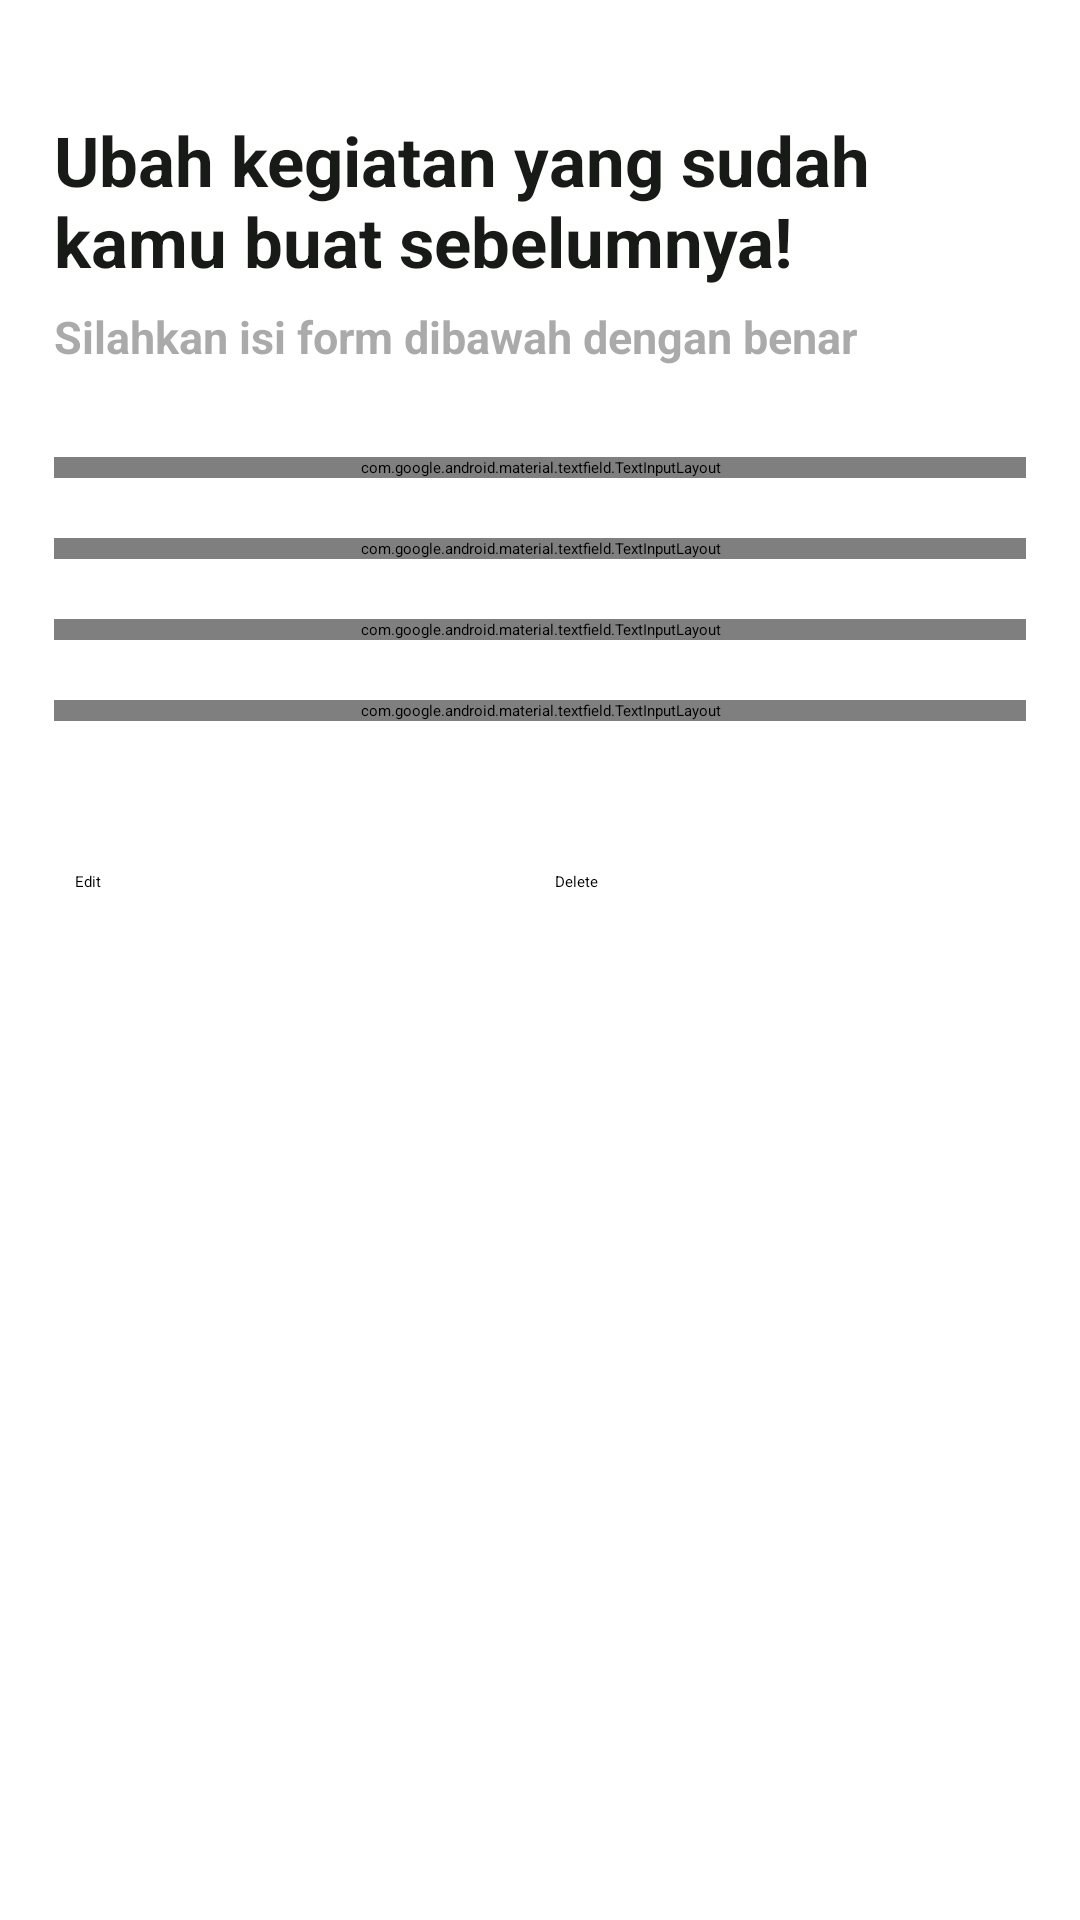

The Android layout XML behind this screen, and the referenced resources:
<!-- AndroidManifest.xml: application theme Theme.Eskape -->
<!-- res/layout/activity_detail_kegiatan.xml -->
<?xml version="1.0" encoding="utf-8"?>
<LinearLayout xmlns:android="http://schemas.android.com/apk/res/android"
    xmlns:app="http://schemas.android.com/apk/res-auto"
    xmlns:tools="http://schemas.android.com/tools"
    android:layout_width="match_parent"
    android:layout_height="match_parent"
    tools:context=".DetailKegiatanActivity"
    android:orientation="vertical"
    android:padding="18dp">
    <TextView
        android:layout_marginTop="20dp"
        android:layout_width="match_parent"
        android:layout_height="wrap_content"
        android:text="@string/ubah_kegiatan_yang_sudah_kamu_buat_sebelumnya"
        android:textColor="@color/softblack"
        android:textSize="23sp"
        android:textStyle="bold"
        android:layout_marginBottom="20dp"/>
    <TextView
        android:layout_marginTop="-14dp"
        android:paddingBottom="10dp"
        android:layout_width="match_parent"
        android:layout_height="wrap_content"
        android:text="@string/silahkan_isi_form_dibawah_dengan_benar"
        android:textColor="@color/grey_200"
        android:textSize="15sp"
        android:textStyle="bold"
        android:alpha="0.5"
        android:layout_marginBottom="20dp"/>

    <com.google.android.material.textfield.TextInputLayout
        android:id="@+id/layoutEditNamaKegiatan"
        android:layout_width="match_parent"
        android:layout_height="wrap_content"
        android:layout_marginBottom="20dp"
        style="@style/Widget.MaterialComponents.TextInputLayout.OutlinedBox"
        android:hint="@string/masukan_nama_kegiatanmu">
        <com.google.android.material.textfield.TextInputEditText
            android:id="@+id/editNamaKegiatan"
            android:layout_width="match_parent"
            android:layout_height="wrap_content"
            android:inputType="text"/>
    </com.google.android.material.textfield.TextInputLayout>
    <com.google.android.material.textfield.TextInputLayout
        android:id="@+id/layoutEditPosisi"
        android:layout_width="match_parent"
        android:layout_height="wrap_content"
        android:layout_marginBottom="20dp"
        android:hint="@string/posisi_kegiatanmu_sebagai_apa"
        style="@style/Widget.MaterialComponents.TextInputLayout.OutlinedBox">
        <com.google.android.material.textfield.TextInputEditText
            android:id="@+id/editPosisiKegiatan"
            android:layout_width="match_parent"
            android:layout_height="wrap_content"
            android:inputType="text"/>
    </com.google.android.material.textfield.TextInputLayout>
    <com.google.android.material.textfield.TextInputLayout
        android:id="@+id/layoutEditPoin"
        android:layout_width="match_parent"
        android:layout_height="wrap_content"
        android:layout_marginBottom="20dp"
        android:hint="@string/berapa_jumlah_poin_kegiatan"
        style="@style/Widget.MaterialComponents.TextInputLayout.OutlinedBox">
        <com.google.android.material.textfield.TextInputEditText
            android:id="@+id/editJumlahSKP"
            android:layout_width="match_parent"
            android:layout_height="wrap_content"
            android:inputType="number"/>
    </com.google.android.material.textfield.TextInputLayout>
    <com.google.android.material.textfield.TextInputLayout
        android:id="@+id/layoutEditStatus"
        android:layout_width="match_parent"
        android:layout_height="wrap_content"
        android:layout_marginBottom="20dp"
        android:hint="@string/status_kegiatanmu"
        style="@style/Widget.MaterialComponents.TextInputLayout.OutlinedBox.ExposedDropdownMenu">
        <AutoCompleteTextView
            android:id="@+id/editStatusKepanitiaan"
            android:layout_width="match_parent"
            android:layout_height="wrap_content"
            android:inputType="none"/>
    </com.google.android.material.textfield.TextInputLayout>

    <LinearLayout
        android:layout_marginTop="30dp"
        android:layout_width="match_parent"
        android:layout_height="wrap_content"
        android:orientation="horizontal"
        android:gravity="center">
        <Button
            android:id="@+id/edit"
            android:layout_width="150dp"
            android:layout_height="60dp"
            android:layout_marginRight="5dp"
            android:text="Edit"/>
        <Button
            android:id="@+id/delete"
            android:layout_width="150dp"
            android:layout_height="60dp"
            android:layout_marginLeft="5dp"
            android:backgroundTint="@color/red_danger"
            android:text="Delete"/>
    </LinearLayout>

</LinearLayout>
<!-- resources referenced by this layout -->
<resources>
  <color name="grey_200">#545454</color>
  <color name="red_danger">#d9534f</color>
  <color name="softblack">#181a18</color>
  <string name="berapa_jumlah_poin_kegiatan">Berapa jumlah poin kegiatan?</string>
  <string name="masukan_nama_kegiatanmu">Masukan Nama Kegiatanmu</string>
  <string name="posisi_kegiatanmu_sebagai_apa">Posisi Kegiatanmu sebagai apa?</string>
  <string name="silahkan_isi_form_dibawah_dengan_benar">Silahkan isi form dibawah dengan benar</string>
  <string name="status_kegiatanmu">Status kegiatanmu?</string>
  <string name="ubah_kegiatan_yang_sudah_kamu_buat_sebelumnya">Ubah kegiatan yang sudah kamu buat sebelumnya!</string>
  <style name="Theme.Eskape" parent="Theme.MaterialComponents.Light.NoActionBar">
          
          <item name="colorPrimary">@color/bluestrap</item>
          <item name="colorPrimaryVariant">@color/bluestrap</item>
          <item name="colorOnPrimary">@color/white</item>
          
          <item name="colorSecondary">@color/green_success</item>
          <item name="colorSecondaryVariant">@color/green_success</item>
          <item name="colorOnSecondary">@color/black</item>
          
          <item name="android:statusBarColor" tools:targetApi="l">?attr/colorPrimaryVariant</item>
          
      </style>
  <color name="bluestrap">#428bca</color>
  <color name="white">#FFFFFFFF</color>
  <color name="green_success">#5cb85c</color>
  <color name="black">#FF000000</color>
</resources>
